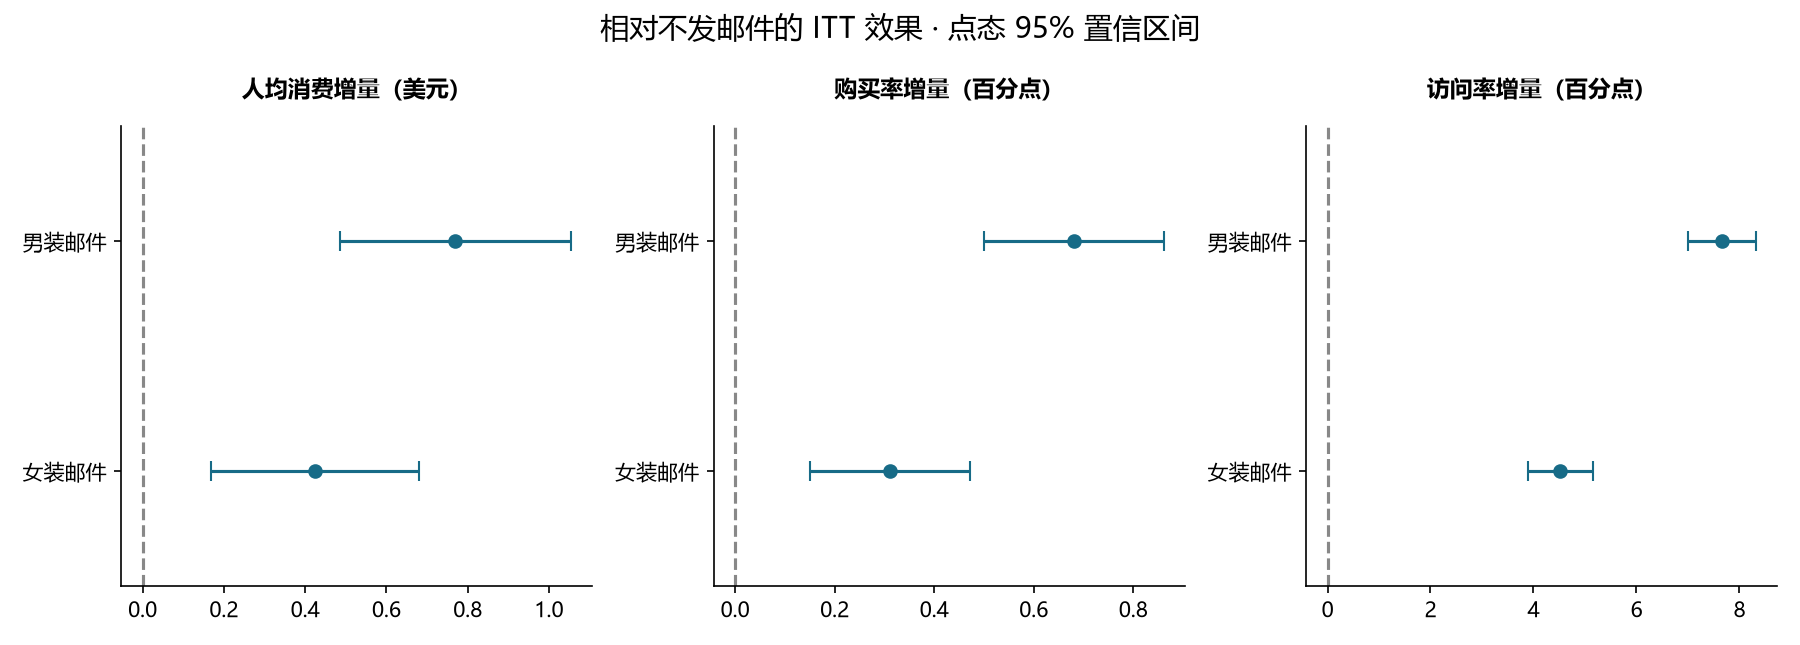

Source data for this figure (header and first rows):
effect, se, ci_low, ci_high, p_raw, arm, control, metric, n_treatment, n_control, treatment_mean, control_mean, relative_lift, family, bootstrap_ci_low, bootstrap_ci_high, p_holm
0.7698, 0.1452, 0.4851, 1.055, 1.1638149682254818e-07, Mens E-Mail, No E-Mail, spend, 21307, 21306, 1.423, 0.6528, 1.179, primary_spend, 0.4873, 1.065, 2.3276299364509635e-07
0.006805, 0.0009209, 0.005, 0.00861, 1.50181578515438e-13, Mens E-Mail, No E-Mail, conversion, 21307, 21306, 0.01253, 0.005726, 1.188, secondary, , , 3.00363157030876e-13
0.07659, 0.003386, 0.06995, 0.08323, 1.3644511962742905e-112, Mens E-Mail, No E-Mail, visit, 21307, 21306, 0.1828, 0.1062, 0.7214, secondary, , , 5.457804785097162e-112
0.4244, 0.1303, 0.169, 0.6799, 0.001129, Womens E-Mail, No E-Mail, spend, 21387, 21306, 1.077, 0.6528, 0.6502, primary_spend, 0.1724, 0.6792, 0.001129
0.003111, 0.0008227, 0.001499, 0.004724, 0.000156, Womens E-Mail, No E-Mail, conversion, 21387, 21306, 0.008837, 0.005726, 0.5433, secondary, , , 0.000156
0.04523, 0.003234, 0.03889, 0.05157, 2.4324477023127946e-44, Womens E-Mail, No E-Mail, visit, 21387, 21306, 0.1514, 0.1062, 0.4261, secondary, , , 7.297343106938384e-44
0.3454, 0.1596, 0.03256, 0.6583, 0.03047, Mens E-Mail, Womens E-Mail, spend, 21307, 21387, 1.423, 1.077, 0.3207, exploratory_head_to_head, 0.02756, 0.6551, 0.03047
0.003694, 0.0009952, 0.001743, 0.005644, 0.000206, Mens E-Mail, Womens E-Mail, conversion, 21307, 21387, 0.01253, 0.008837, 0.418, exploratory_head_to_head, , , 0.0004119
0.03136, 0.003608, 0.02428, 0.03843, 3.72474437296819e-18, Mens E-Mail, Womens E-Mail, visit, 21307, 21387, 0.1828, 0.1514, 0.2071, exploratory_head_to_head, , , 1.117423311890457e-17
